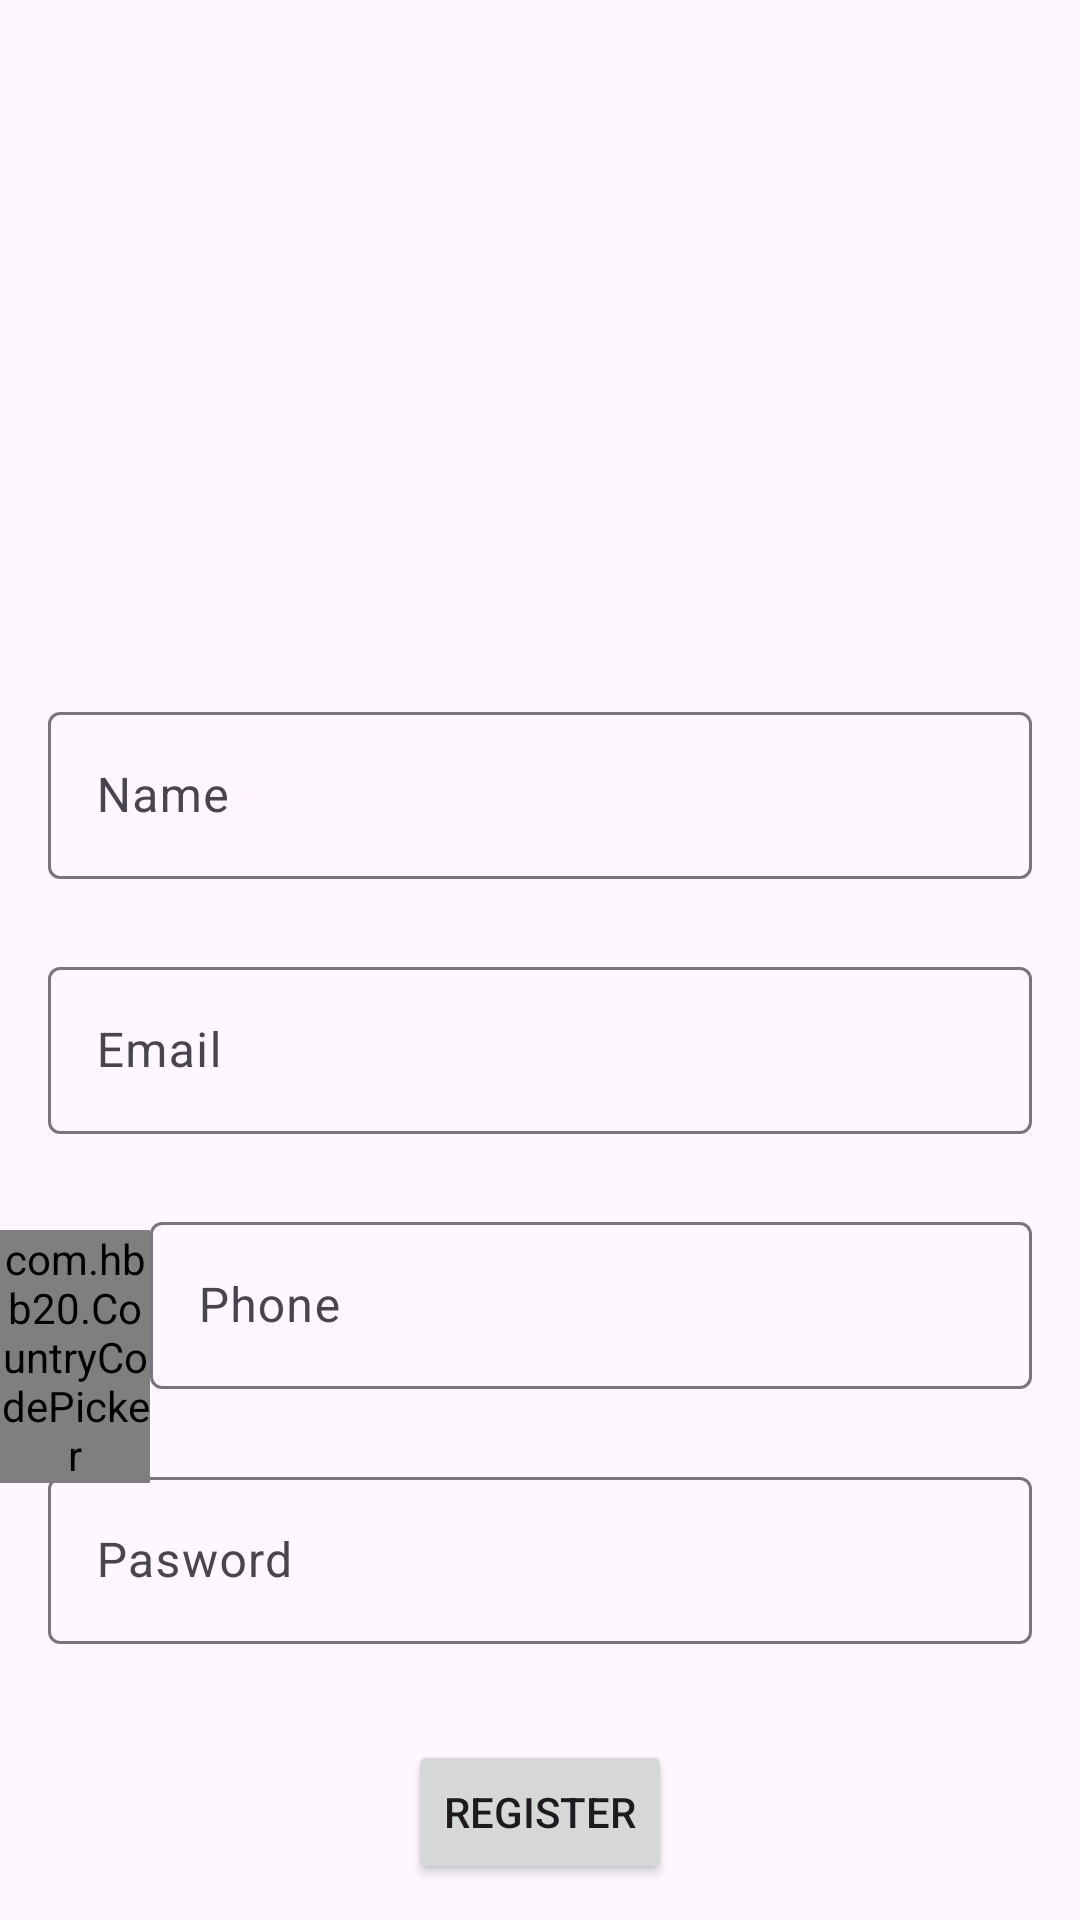

This screen was rendered from an Android layout file. Write that file and the resources it references.
<!-- AndroidManifest.xml: application theme Theme.HyperDesignTask -->
<!-- res/layout/fragment_register.xml -->
<?xml version="1.0" encoding="utf-8"?>
<FrameLayout xmlns:android="http://schemas.android.com/apk/res/android"
    xmlns:app="http://schemas.android.com/apk/res-auto"
    xmlns:tools="http://schemas.android.com/tools"
    android:layout_width="match_parent"
    android:layout_height="match_parent"
    tools:context=".auth.register.view.RegisterFragment">

    <androidx.constraintlayout.widget.ConstraintLayout
        android:layout_width="match_parent"
        android:layout_height="match_parent">

        <ImageView
            android:id="@+id/iv_account"
            android:layout_width="100dp"
            android:layout_height="100dp"
            android:layout_marginTop="100dp"
            android:layout_marginEnd="16dp"
            android:layout_weight="1"
            android:src="@drawable/ic_account"
            app:layout_constraintEnd_toEndOf="parent"
            app:layout_constraintStart_toStartOf="parent"
            app:layout_constraintTop_toTopOf="parent" />

        <com.google.android.material.textfield.TextInputLayout
            android:id="@+id/et_name"
            android:layout_width="match_parent"
            android:layout_height="wrap_content"
            android:layout_marginStart="16dp"
            android:layout_marginTop="32dp"
            android:layout_marginEnd="16dp"
            app:layout_constraintEnd_toEndOf="parent"
            app:layout_constraintStart_toStartOf="parent"
            app:layout_constraintTop_toBottomOf="@+id/iv_account">

            <com.google.android.material.textfield.TextInputEditText
                android:layout_width="match_parent"
                android:layout_height="wrap_content"
                android:hint="Name" />

        </com.google.android.material.textfield.TextInputLayout>

        <com.google.android.material.textfield.TextInputLayout
            android:id="@+id/et_email"
            android:layout_width="match_parent"
            android:layout_height="wrap_content"
            android:layout_marginStart="16dp"
            android:layout_marginTop="24dp"
            android:layout_marginEnd="16dp"
            app:layout_constraintEnd_toEndOf="parent"
            app:layout_constraintStart_toStartOf="parent"
            app:layout_constraintTop_toBottomOf="@+id/et_name">

            <com.google.android.material.textfield.TextInputEditText
                android:layout_width="match_parent"
                android:layout_height="wrap_content"
                android:hint="Email" />
        </com.google.android.material.textfield.TextInputLayout>

        <com.google.android.material.textfield.TextInputLayout
            android:id="@+id/et_phone_number"
            android:layout_width="0dp"
            android:layout_height="wrap_content"
            android:layout_marginStart="50dp"
            android:layout_marginTop="24dp"
            android:layout_marginEnd="16dp"
            app:layout_constraintEnd_toEndOf="parent"
            app:layout_constraintStart_toStartOf="parent"
            app:layout_constraintTop_toBottomOf="@+id/et_email"
            >
            <com.google.android.material.textfield.TextInputEditText
                android:layout_width="match_parent"
                android:layout_height="wrap_content"
                android:inputType="number"
                android:hint="Phone" />
        </com.google.android.material.textfield.TextInputLayout>

        <com.google.android.material.textfield.TextInputLayout
            android:id="@+id/et_password"
            android:layout_width="0dp"
            android:layout_height="wrap_content"
            android:layout_marginStart="16dp"
            android:layout_marginTop="24dp"
            android:layout_marginEnd="16dp"
            app:layout_constraintEnd_toEndOf="parent"
            app:layout_constraintStart_toStartOf="parent"
            app:layout_constraintTop_toBottomOf="@+id/et_phone_number">

            <com.google.android.material.textfield.TextInputEditText
                android:layout_width="match_parent"
                android:layout_height="wrap_content"
                android:hint="Pasword" />
        </com.google.android.material.textfield.TextInputLayout>

        <com.hbb20.CountryCodePicker
            android:id="@+id/countery_code_picker"
            android:layout_width="0dp"
            android:layout_height="wrap_content"
            android:layout_marginTop="32dp"
            app:ccpDialog_searchEditTextTint="@color/white"
            app:ccpDialog_showNameCode="false"
            app:ccpDialog_showPhoneCode="true"
            app:ccp_arrowColor="@color/white"
            app:ccp_autoDetectLanguage="true"
            app:ccp_clickable="true"
            app:ccp_contentColor="@color/white"
            app:ccp_defaultNameCode="Eg"
            app:ccp_hintExampleNumber="true"
            app:ccp_showNameCode="false"
            app:ccp_showPhoneCode="true"
            app:layout_constraintEnd_toStartOf="@+id/et_phone_number"
            app:layout_constraintStart_toStartOf="parent"
            app:layout_constraintTop_toBottomOf="@+id/et_email" />

        <Button
            android:id="@+id/btn_register"
            android:layout_width="wrap_content"
            android:layout_height="wrap_content"
            android:layout_marginTop="32dp"
            android:text="Register"
            app:layout_constraintEnd_toEndOf="parent"
            app:layout_constraintStart_toStartOf="parent"
            app:layout_constraintTop_toBottomOf="@+id/et_password" />
    </androidx.constraintlayout.widget.ConstraintLayout>
</FrameLayout>
<!-- resources referenced by this layout -->
<resources>
  <style name="Theme.HyperDesignTask" parent="Base.Theme.HyperDesignTask" />
  <style name="Base.Theme.HyperDesignTask" parent="Theme.Material3.DayNight.NoActionBar">
          
          
      </style>
  <!-- not gathered from this repository: default colours our renderer supplied (Android Studio template values) -->
  <color name="white">#FFFFFFFF</color>
</resources>
